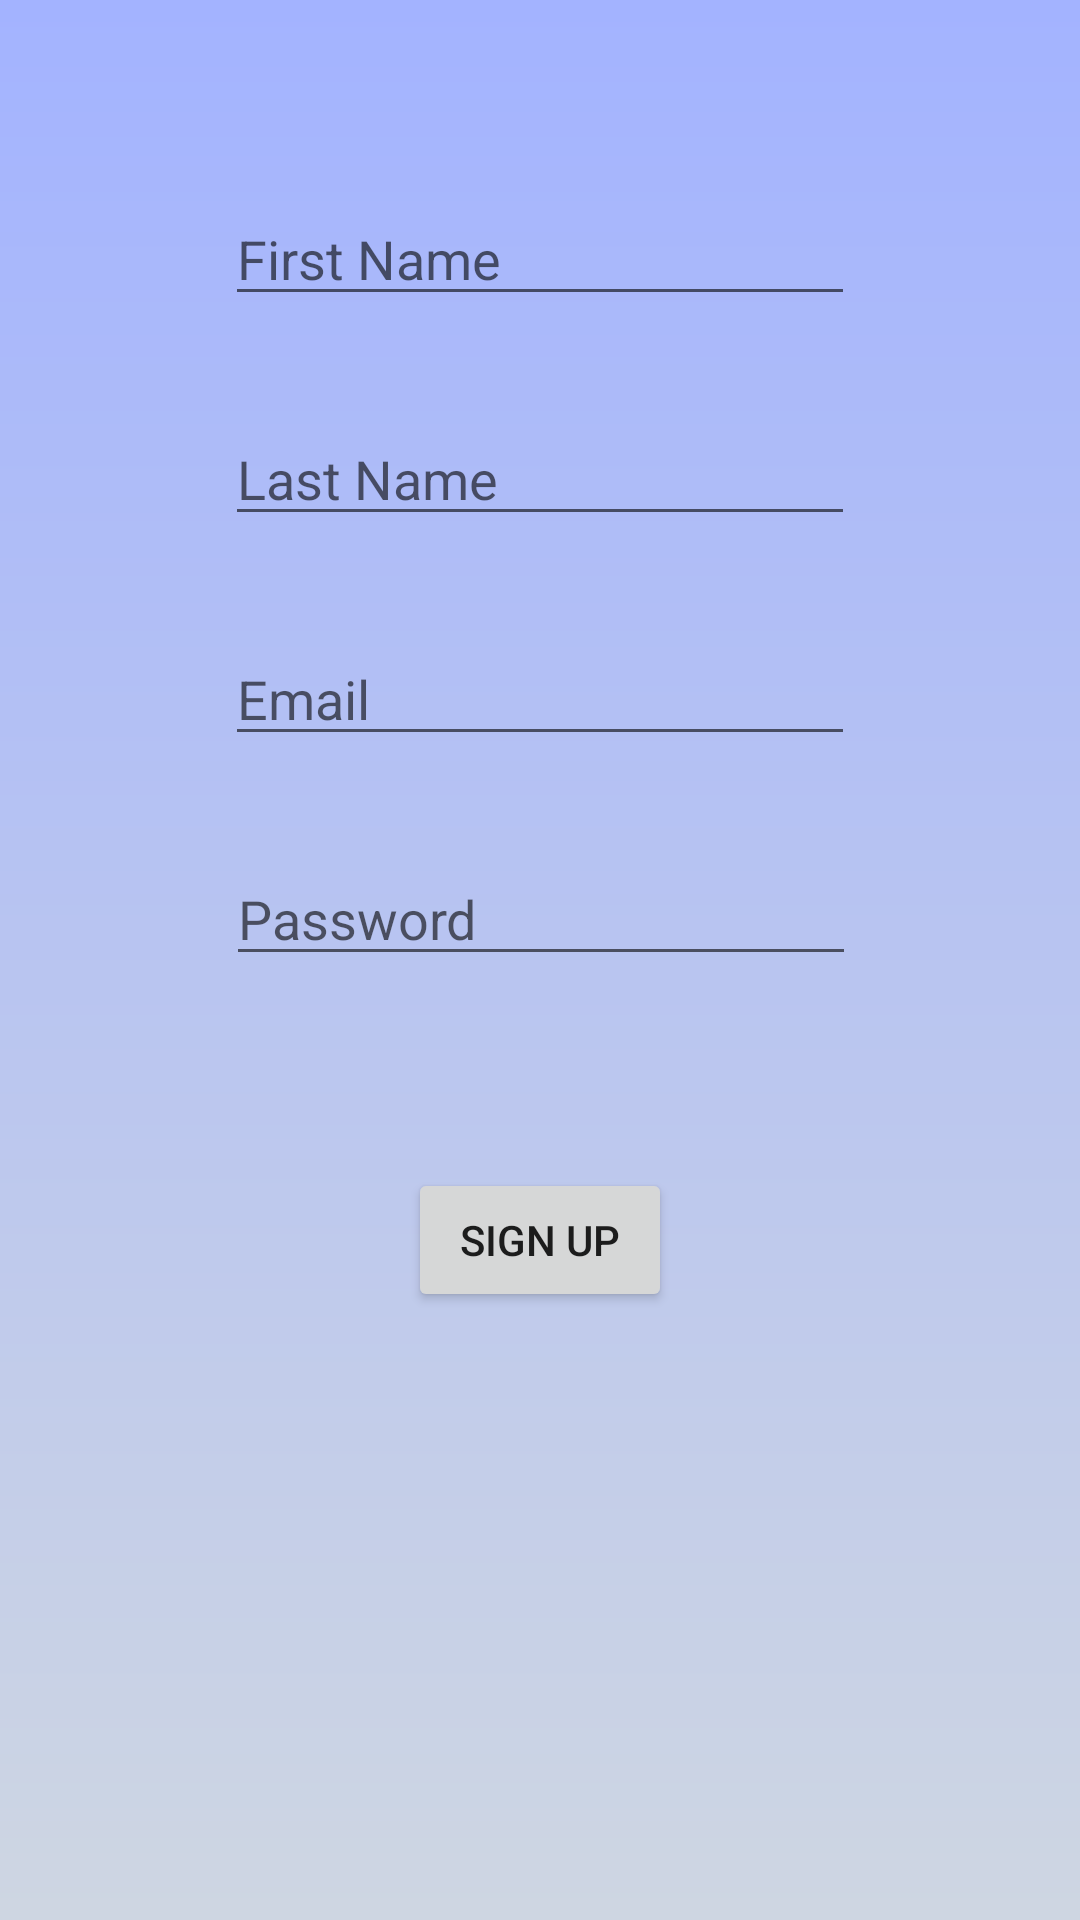

Produce the Android XML layout that renders to this screen, including the resource entries it uses.
<!-- AndroidManifest.xml: application theme AppTheme -->
<!-- res/layout/activity_signup.xml -->
<?xml version="1.0" encoding="utf-8"?>
<android.support.constraint.ConstraintLayout
    xmlns:android="http://schemas.android.com/apk/res/android"
    xmlns:app="http://schemas.android.com/apk/res-auto"
    xmlns:tools="http://schemas.android.com/tools"
    android:layout_width="match_parent"
    android:layout_height="match_parent"
    android:background="@drawable/gradient">

    <EditText
        android:id="@+id/signupFirstName"
        android:layout_width="wrap_content"
        android:layout_height="wrap_content"
        android:layout_marginLeft="16dp"
        android:layout_marginRight="16dp"
        android:layout_marginTop="64dp"
        android:ems="10"
        android:hint="@string/signupFirstName"
        android:inputType="textPersonName"
        app:layout_constraintLeft_toLeftOf="parent"
        app:layout_constraintRight_toRightOf="parent"
        app:layout_constraintTop_toTopOf="parent" />

    <EditText
        android:id="@+id/signupLastName"
        android:layout_width="wrap_content"
        android:layout_height="wrap_content"
        android:ems="10"
        android:hint="@string/signupLastName"
        android:inputType="textPersonName"
        android:layout_marginLeft="16dp"
        app:layout_constraintLeft_toLeftOf="parent"
        android:layout_marginRight="16dp"
        app:layout_constraintRight_toRightOf="parent"
        android:layout_marginTop="32dp"
        app:layout_constraintTop_toBottomOf="@+id/signupFirstName" />

    <EditText
        android:id="@+id/signupEmail"
        android:layout_width="wrap_content"
        android:layout_height="wrap_content"
        android:ems="10"
        android:hint="@string/signupEmail"
        android:inputType="textEmailAddress"
        android:layout_marginTop="32dp"
        app:layout_constraintTop_toBottomOf="@+id/signupLastName"
        android:layout_marginRight="16dp"
        app:layout_constraintRight_toRightOf="parent"
        android:layout_marginLeft="16dp"
        app:layout_constraintLeft_toLeftOf="parent" />

    <EditText
        android:id="@+id/signupPassword"
        android:layout_width="wrap_content"
        android:layout_height="wrap_content"
        android:ems="10"
        android:hint="@string/signupPassword"
        android:inputType="textPassword"
        android:layout_marginRight="16dp"
        app:layout_constraintRight_toRightOf="parent"
        android:layout_marginLeft="16dp"
        app:layout_constraintLeft_toLeftOf="parent"
        android:layout_marginTop="32dp"
        app:layout_constraintTop_toBottomOf="@+id/signupEmail"
        app:layout_constraintHorizontal_bias="0.503" />

    <Button
        android:id="@+id/registerButton"
        android:layout_width="wrap_content"
        android:layout_height="wrap_content"
        android:layout_marginLeft="16dp"
        android:layout_marginRight="16dp"
        android:layout_marginTop="64dp"
        android:text="@string/registerButton"
        app:layout_constraintLeft_toLeftOf="parent"
        app:layout_constraintRight_toRightOf="parent"
        app:layout_constraintTop_toBottomOf="@+id/signupPassword" />
</android.support.constraint.ConstraintLayout>
<!-- resources referenced by this layout -->
<resources>
  <!-- drawable gradient (drawable) -->
  <?xml version="1.0" encoding="utf-8"?>
  <shape xmlns:android="http://schemas.android.com/apk/res/android"
      android:shape="rectangle">
      <gradient
          android:angle="90"
          android:startColor="@color/color1"
          android:endColor="@color/color2"
          android:type="linear" />
  </shape>
  <string name="registerButton">Sign Up</string>
  <string name="signupEmail">Email</string>
  <string name="signupFirstName">First Name</string>
  <string name="signupLastName">Last Name</string>
  <string name="signupPassword">Password</string>
  <style name="AppTheme" parent="Theme.AppCompat.Light.DarkActionBar">
          
          <item name="colorPrimary">@color/colorPrimary</item>
          <item name="colorPrimaryDark">@color/colorPrimaryDark</item>
          <item name="colorAccent">@color/colorAccent</item>
          <item name="windowActionModeOverlay">true</item>
          <item name="actionModeBackground">@color/colorPrimary</item>
      </style>
  <color name="color1">#ced6e2</color>
  <color name="color2">#a3b3ff</color>
  <color name="colorPrimary">#3F51B5</color>
  <color name="colorPrimaryDark">#303F9F</color>
  <color name="colorAccent">#FF4081</color>
</resources>
